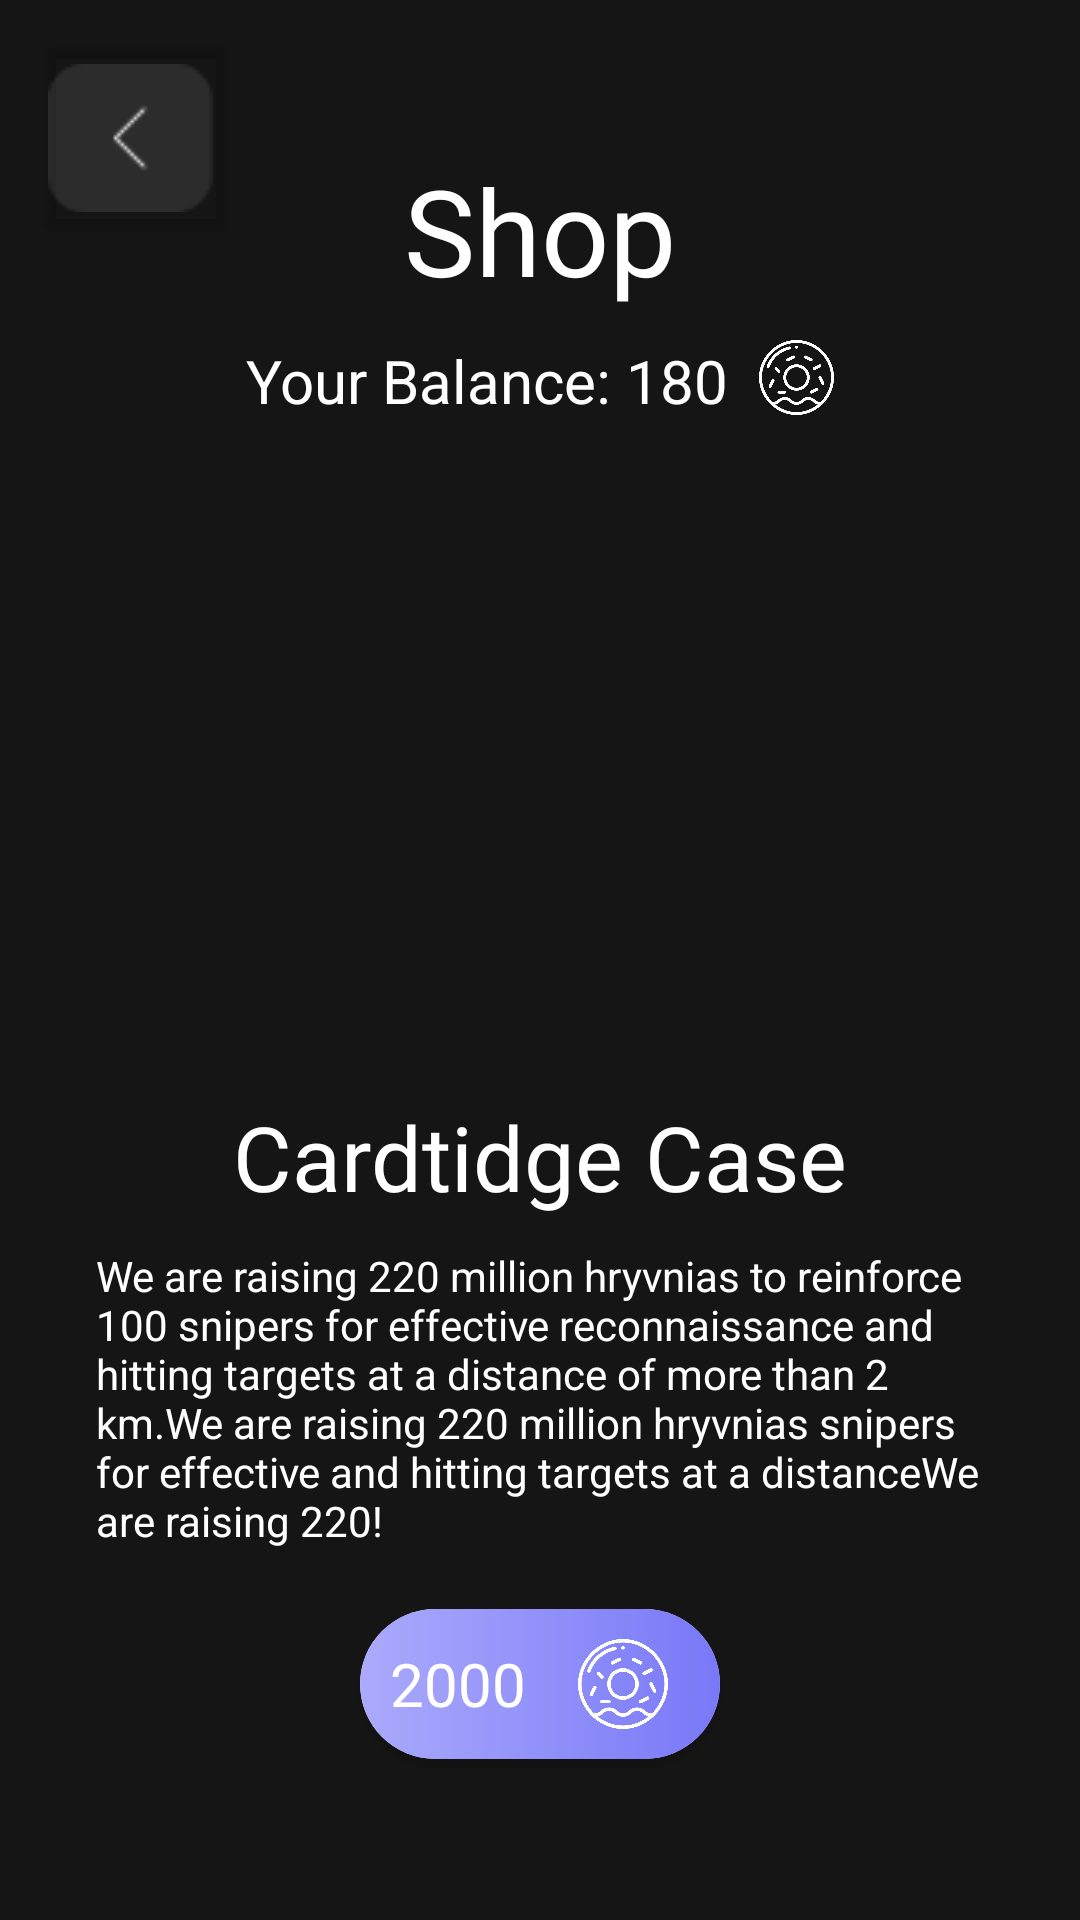

Write the Android layout XML for this screen, with the resource values it uses.
<!-- AndroidManifest.xml: application theme Theme.HackathonApp -->
<!-- res/layout/activity_shop.xml -->
<?xml version="1.0" encoding="utf-8"?>
<RelativeLayout xmlns:android="http://schemas.android.com/apk/res/android"
    xmlns:app="http://schemas.android.com/apk/res-auto"
    xmlns:tools="http://schemas.android.com/tools"
    android:layout_width="match_parent"
    android:layout_height="match_parent"
    tools:context=".ShopReview"
    android:background="@color/background_color">

    <androidx.cardview.widget.CardView
        android:layout_margin="16dp"
        android:id="@+id/back"
        android:layout_width="60dp"
        android:layout_height="60dp"
        app:cardBackgroundColor="@android:color/transparent">
        <RelativeLayout
            android:layout_width="match_parent"
            android:layout_height="match_parent">
            <ImageView
                android:layout_width="match_parent"
                android:layout_height="match_parent"
                android:src="@drawable/back_arrow"
                android:layout_marginRight="5dp"/>
        </RelativeLayout>
    </androidx.cardview.widget.CardView>

    <LinearLayout
        android:layout_width="match_parent"
        android:layout_height="match_parent"
        android:orientation="vertical">
        <TextView
            android:layout_width="match_parent"
            android:layout_height="wrap_content"
            android:text="Shop"
            android:fontFamily="@font/rychard"
            android:textSize="40dp"
            android:gravity="center_horizontal"
            android:textColor="@color/white"
            android:layout_marginTop="50dp"
            android:id="@+id/profile_text"/>
        <LinearLayout
            android:layout_width="wrap_content"
            android:layout_height="wrap_content"
            android:layout_gravity="center"
            android:layout_marginTop="10dp">
            <TextView
                android:layout_width="wrap_content"
                android:layout_height="match_parent"
                android:id="@+id/your_balance"
                android:text="Your Balance: 180"
                android:textSize="20dp"
                android:textColor="@color/white"/>
            <ImageView
                android:layout_width="25dp"
                android:layout_height="25dp"
                android:src="@drawable/donut"
                android:layout_marginLeft="10dp"/>
        </LinearLayout>
        
        <ImageView
            android:id="@+id/image"
            android:layout_width="217dp"
            android:layout_height="187dp"
            android:layout_gravity="center_horizontal"
            android:layout_marginTop="20dp"/>

        <TextView
            android:layout_width="match_parent"
            android:layout_height="wrap_content"
            android:text="Cardtidge Case"
            android:fontFamily="@font/rychard"
            android:textSize="30dp"
            android:gravity="center_horizontal"
            android:textColor="@color/white"
            android:layout_marginTop="20dp"
            android:id="@+id/name"/>

        <TextView
            android:id="@+id/description"
            android:layout_width="match_parent"
            android:layout_height="wrap_content"
            android:text="@string/description_filler"
            android:textColor="@color/white"
            android:layout_marginTop="10dp"
            android:layout_marginLeft="32dp"
            android:layout_marginRight="32dp"/>

        <androidx.cardview.widget.CardView
            android:id="@+id/make_donat"
            android:layout_width="120dp"
            android:layout_height="50dp"
            app:cardCornerRadius="25dp"
            android:layout_marginTop="20dp"
            android:layout_gravity="center">
                    <RelativeLayout
                        android:id="@+id/buy"
                        android:layout_width="match_parent"
                        android:layout_height="match_parent"
                        android:background="@drawable/button_gradient">
                        <TextView
                            android:layout_width="wrap_content"
                            android:layout_height="match_parent"
                            android:text="2000"
                            android:gravity="center"
                            android:textSize="20dp"
                            android:textColor="@color/white"
                            android:id="@+id/donut_text"
                            android:layout_marginLeft="10dp"/>

                        <ImageView
                            android:layout_width="wrap_content"
                            android:layout_height="wrap_content"
                            android:layout_marginStart="5dp"
                            android:layout_marginTop="5dp"
                            android:layout_marginEnd="5dp"
                            android:layout_marginBottom="5dp"
                            android:padding="5dp"
                            android:layout_toRightOf="@+id/donut_text"
                            android:src="@drawable/donut" />
                    </RelativeLayout>
                </androidx.cardview.widget.CardView>
    </LinearLayout>


</RelativeLayout>
<!-- resources referenced by this layout -->
<resources>
  <color name="background_color">#151515</color>
  <color name="white">#FFFFFFFF</color>
  <!-- drawable back_arrow: png bitmap (drawable, 536 bytes) -->
  <!-- drawable button_gradient (drawable) -->
  <shape xmlns:android="http://schemas.android.com/apk/res/android">
      <gradient
          android:startColor="#ABAAFC"
          android:endColor="#7978F7"
          android:angle="0"/>
  </shape>
  <!-- drawable donut: png bitmap (drawable, 27474 bytes) -->
  <string name="description_filler">We are raising 220 million hryvnias to reinforce 100 snipers for effective reconnaissance and hitting targets at a distance of more than 2 km.We are raising 220 million hryvnias snipers for effective  and hitting targets at a distanceWe are raising 220!</string>
  <style name="Theme.HackathonApp" parent="Base.Theme.HackathonApp" />
  <style name="Base.Theme.HackathonApp" parent="Theme.Material3.DayNight.NoActionBar">
          
          
          <item name="android:windowNoTitle">true</item>
          <item name="android:windowActionBar">false</item>
          <item name="android:windowFullscreen">true</item>
          <item name="android:windowContentOverlay">@null</item>
      </style>
</resources>
